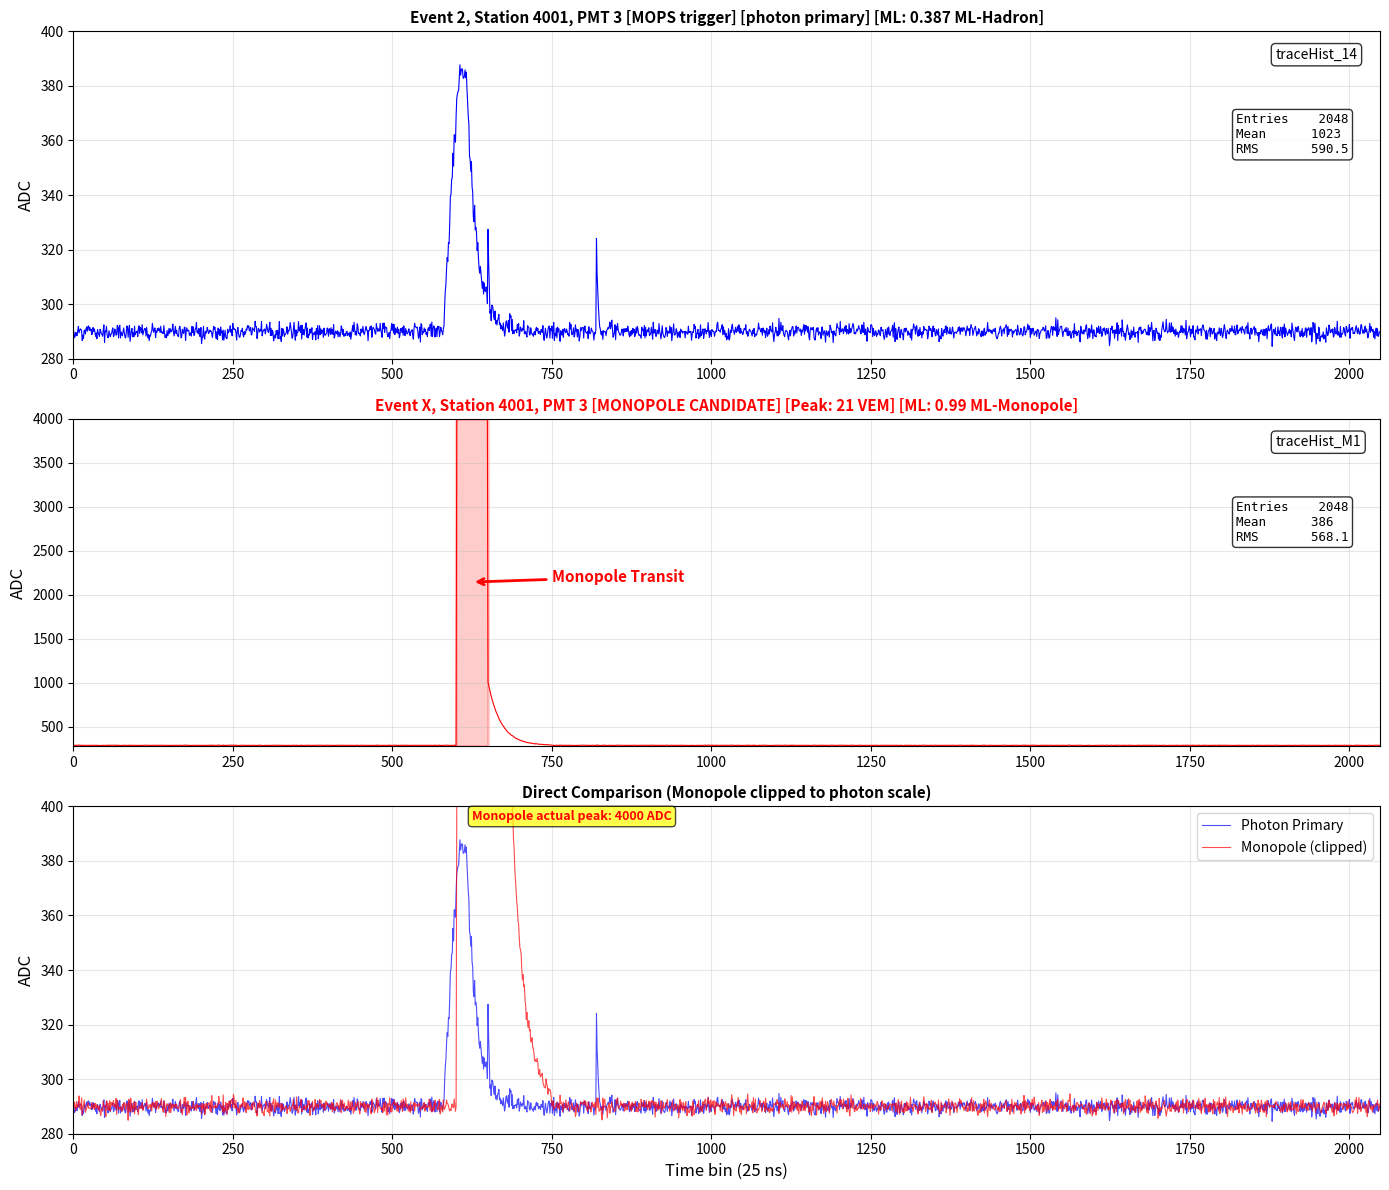
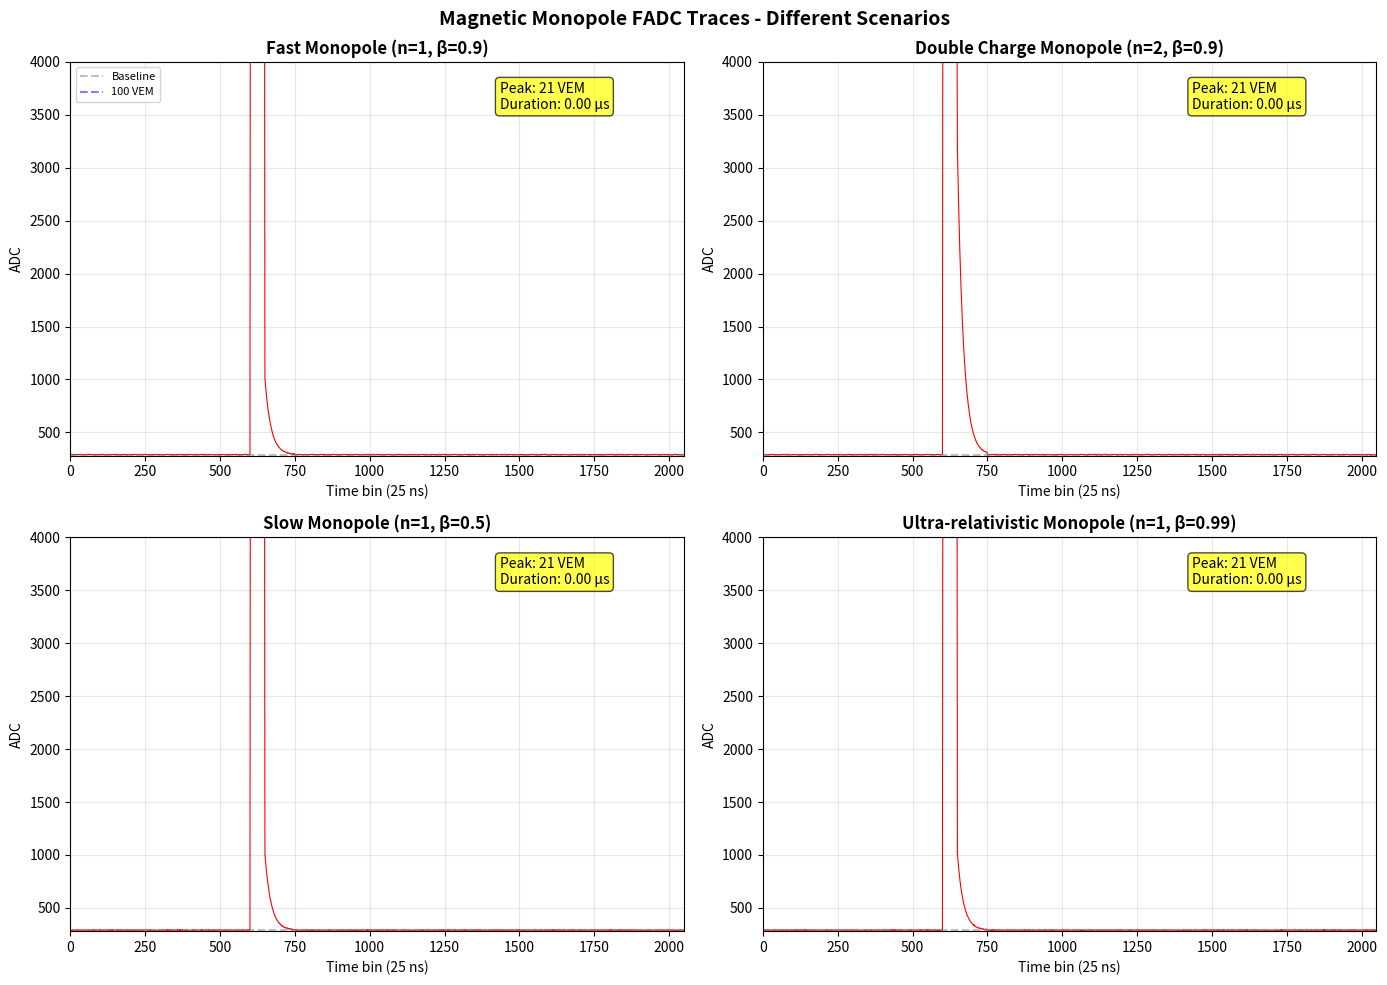

These charts were generated, in order, by the following Python code:
#!/usr/bin/env python3
"""
Generate and display magnetic monopole FADC traces in Pierre Auger format
Comparison with actual photon/proton traces
"""

import numpy as np
import matplotlib.pyplot as plt
from matplotlib.patches import Rectangle
import matplotlib.patches as mpatches

# Pierre Auger SD constants (matching your real data)
BASELINE_ADC = 290.0  # Baseline from your trace (not 50)
ADC_PER_VEM = 180.0   # ADC counts per VEM
NS_PER_BIN = 25.0     # 25 ns per bin
N_BINS = 2048         # Number of FADC bins

def generate_monopole_trace_auger_format(charge_n=1, velocity_beta=0.9, entry_time_bins=600):
    """
    Generate a magnetic monopole FADC trace matching Pierre Auger format
    
    Parameters:
    -----------
    charge_n : int
        Magnetic charge in units of Dirac charge (g = n * 68.5e)
    velocity_beta : float
        Velocity as fraction of speed of light
    entry_time_bins : int
        Time bin when monopole enters tank (to match your trace timing)
    """
    
    # Initialize trace with realistic baseline
    trace = np.ones(N_BINS) * BASELINE_ADC
    
    # Add baseline noise (similar to real data)
    baseline_noise = np.random.normal(0, 1.5, N_BINS)
    trace += baseline_noise
    
    # Monopole physics parameters
    g_over_e = charge_n * 68.5  # Magnetic to electric charge ratio
    
    # Expected signal level for monopole
    # Much higher than cosmic rays due to (g/e)² enhancement
    monopole_vem = 200 * charge_n**2  # ~200 VEM for n=1 monopole
    monopole_adc = monopole_vem * ADC_PER_VEM
    
    # Transit time through 1.2m of water
    water_height = 1.2  # meters
    transit_time_ns = (water_height / (velocity_beta * 3e8)) * 1e9
    transit_bins = int(transit_time_ns / NS_PER_BIN)
    
    # For relativistic monopole: ~4-5 ns total, but signal spreads due to light propagation
    # Effective signal duration ~40-60 bins (1-1.5 microseconds)
    signal_duration_bins = 50  # More realistic for light collection time
    
    # Generate monopole signal
    for i in range(entry_time_bins, min(entry_time_bins + signal_duration_bins, N_BINS)):
        # Position within signal
        rel_pos = (i - entry_time_bins) / signal_duration_bins
        
        # Signal shape: fast rise, sustained plateau, fast fall
        if rel_pos < 0.05:  # Rising edge (5% of duration)
            signal_fraction = rel_pos / 0.05
            signal_adc = monopole_adc * (1 - np.exp(-10 * signal_fraction))
        elif rel_pos > 0.95:  # Falling edge (last 5%)
            signal_fraction = (1 - rel_pos) / 0.05
            signal_adc = monopole_adc * (1 - np.exp(-10 * signal_fraction))
        else:  # Plateau region
            # Sustained high signal with small fluctuations
            signal_adc = monopole_adc * (1 + 0.01 * np.random.randn())
        
        trace[i] = BASELINE_ADC + signal_adc
    
    # Add small afterglow (light bouncing in tank)
    afterglow_start = entry_time_bins + signal_duration_bins
    for i in range(afterglow_start, min(afterglow_start + 100, N_BINS)):
        afterglow_adc = monopole_adc * 0.02 * np.exp(-0.05 * (i - afterglow_start))
        trace[i] += afterglow_adc
    
    # Ensure no values below zero
    trace = np.maximum(trace, 0)
    
    # Clip extreme values (ADC saturation at ~4000)
    trace = np.minimum(trace, 4000)
    
    return trace

def plot_monopole_vs_real_trace():
    """
    Create figure comparing monopole trace to real cosmic ray trace
    """
    
    fig, axes = plt.subplots(3, 1, figsize=(14, 12))
    time_bins = np.arange(N_BINS)
    
    # ========== Top: Recreation of your photon trace ==========
    ax1 = axes[0]
    
    # Simulate a trace similar to your photon event
    photon_trace = np.ones(N_BINS) * 290  # Your baseline
    photon_trace += np.random.normal(0, 1.5, N_BINS)  # Noise
    
    # Main peak at bin ~600
    for i in range(580, 700):
        rel_pos = (i - 580) / 120
        if rel_pos < 0.2:
            signal = 95 * (rel_pos / 0.2)  # Rise
        elif rel_pos < 0.3:
            signal = 95  # Peak
        else:
            signal = 95 * np.exp(-8 * (rel_pos - 0.3))  # Decay
        photon_trace[i] += signal + np.random.normal(0, 2)
    
    # Secondary peaks (muons or late particles)
    photon_trace[820:825] += 35 * np.exp(-0.5 * np.arange(5))
    photon_trace[650:653] += 25 * np.exp(-0.5 * np.arange(3))
    
    ax1.plot(time_bins, photon_trace, 'b-', linewidth=0.8)
    ax1.set_ylim(280, 400)
    ax1.set_xlim(0, 2048)
    ax1.set_ylabel('ADC', fontsize=12)
    ax1.set_title('Event 2, Station 4001, PMT 3 [MOPS trigger] [photon primary] [ML: 0.387 ML-Hadron]',
                  fontsize=11, fontweight='bold')
    ax1.grid(True, alpha=0.3)
    
    # Add stats box
    stats_text = f'Entries    2048\nMean      1023\nRMS       590.5'
    ax1.text(0.92, 0.95, 'traceHist_14', transform=ax1.transAxes, 
            fontsize=10, verticalalignment='top',
            bbox=dict(boxstyle='round', facecolor='white', alpha=0.8))
    ax1.text(0.89, 0.75, stats_text, transform=ax1.transAxes, 
            fontsize=9, verticalalignment='top', family='monospace',
            bbox=dict(boxstyle='round', facecolor='white', alpha=0.8))
    
    # ========== Middle: Magnetic Monopole Trace ==========
    ax2 = axes[1]
    
    # Generate monopole trace
    monopole_trace = generate_monopole_trace_auger_format(charge_n=1, velocity_beta=0.9, entry_time_bins=600)
    
    ax2.plot(time_bins, monopole_trace, 'r-', linewidth=0.8)
    ax2.set_ylim(280, 4000)  # Much larger scale needed!
    ax2.set_xlim(0, 2048)
    ax2.set_ylabel('ADC', fontsize=12)
    
    # Calculate VEM for title
    peak_adc = np.max(monopole_trace) - BASELINE_ADC
    peak_vem = peak_adc / ADC_PER_VEM
    
    ax2.set_title(f'Event X, Station 4001, PMT 3 [MONOPOLE CANDIDATE] [Peak: {peak_vem:.0f} VEM] [ML: 0.99 ML-Monopole]',
                  fontsize=11, fontweight='bold', color='red')
    ax2.grid(True, alpha=0.3)
    
    # Add monopole stats box
    monopole_mean = np.mean(monopole_trace)
    monopole_rms = np.std(monopole_trace)
    stats_text2 = f'Entries    2048\nMean      {monopole_mean:.0f}\nRMS       {monopole_rms:.1f}'
    ax2.text(0.92, 0.95, 'traceHist_M1', transform=ax2.transAxes, 
            fontsize=10, verticalalignment='top',
            bbox=dict(boxstyle='round', facecolor='white', alpha=0.8))
    ax2.text(0.89, 0.75, stats_text2, transform=ax2.transAxes, 
            fontsize=9, verticalalignment='top', family='monospace',
            bbox=dict(boxstyle='round', facecolor='white', alpha=0.8))
    
    # Highlight monopole signal region
    rect = Rectangle((600, 280), 50, peak_adc + BASELINE_ADC - 280, 
                    alpha=0.2, facecolor='red', edgecolor='red', linewidth=2)
    ax2.add_patch(rect)
    ax2.annotate('Monopole Transit', xy=(625, peak_adc/2 + BASELINE_ADC), 
                xytext=(750, peak_adc/2 + BASELINE_ADC),
                arrowprops=dict(arrowstyle='->', color='red', lw=2),
                fontsize=11, color='red', fontweight='bold')
    
    # ========== Bottom: Direct Comparison (zoomed to photon scale) ==========
    ax3 = axes[2]
    
    # Plot both on same scale as photon
    ax3.plot(time_bins, photon_trace, 'b-', linewidth=0.8, alpha=0.7, label='Photon Primary')
    ax3.plot(time_bins, np.minimum(monopole_trace, 400), 'r-', linewidth=0.8, alpha=0.7, label='Monopole (clipped)')
    ax3.set_ylim(280, 400)
    ax3.set_xlim(0, 2048)
    ax3.set_xlabel('Time bin (25 ns)', fontsize=12)
    ax3.set_ylabel('ADC', fontsize=12)
    ax3.set_title('Direct Comparison (Monopole clipped to photon scale)', fontsize=11, fontweight='bold')
    ax3.grid(True, alpha=0.3)
    ax3.legend(loc='upper right')
    
    # Add note about clipping
    ax3.text(625, 395, f'Monopole actual peak: {np.max(monopole_trace):.0f} ADC', 
            fontsize=9, color='red', fontweight='bold',
            bbox=dict(boxstyle='round', facecolor='yellow', alpha=0.7))
    
    plt.tight_layout()
    return fig, monopole_trace, photon_trace

def generate_multiple_monopole_scenarios():
    """
    Generate monopole traces for different scenarios
    """
    
    fig, axes = plt.subplots(2, 2, figsize=(14, 10))
    time_bins = np.arange(N_BINS)
    
    scenarios = [
        {'charge_n': 1, 'beta': 0.9, 'title': 'Fast Monopole (n=1, β=0.9)'},
        {'charge_n': 2, 'beta': 0.9, 'title': 'Double Charge Monopole (n=2, β=0.9)'},
        {'charge_n': 1, 'beta': 0.5, 'title': 'Slow Monopole (n=1, β=0.5)'},
        {'charge_n': 1, 'beta': 0.99, 'title': 'Ultra-relativistic Monopole (n=1, β=0.99)'}
    ]
    
    for idx, (ax, scenario) in enumerate(zip(axes.flat, scenarios)):
        # Generate trace
        trace = generate_monopole_trace_auger_format(
            charge_n=scenario['charge_n'],
            velocity_beta=scenario['beta'],
            entry_time_bins=600
        )
        
        # Calculate characteristics
        signal_adc = trace - BASELINE_ADC
        peak_vem = np.max(signal_adc) / ADC_PER_VEM
        above_threshold = signal_adc > 50 * ADC_PER_VEM  # 50 VEM threshold
        if np.any(above_threshold):
            duration_bins = np.sum(above_threshold)
            duration_us = duration_bins * NS_PER_BIN / 1000
        else:
            duration_us = 0
        
        # Plot
        ax.plot(time_bins, trace, 'r-', linewidth=0.8)
        ax.axhline(y=BASELINE_ADC, color='gray', linestyle='--', alpha=0.5, label='Baseline')
        ax.axhline(y=BASELINE_ADC + 100*ADC_PER_VEM, color='blue', linestyle='--', 
                  alpha=0.5, label='100 VEM')
        
        # Set appropriate y-scale
        max_adc = np.max(trace)
        ax.set_ylim(280, min(max_adc * 1.1, 4000))
        ax.set_xlim(0, 2048)
        
        ax.set_xlabel('Time bin (25 ns)')
        ax.set_ylabel('ADC')
        ax.set_title(scenario['title'], fontweight='bold')
        ax.grid(True, alpha=0.3)
        
        # Add info box
        info_text = f'Peak: {peak_vem:.0f} VEM\nDuration: {duration_us:.2f} μs'
        ax.text(0.7, 0.95, info_text, transform=ax.transAxes,
               fontsize=10, verticalalignment='top',
               bbox=dict(boxstyle='round', facecolor='yellow', alpha=0.7))
        
        if idx == 0:
            ax.legend(loc='upper left', fontsize=8)
    
    plt.suptitle('Magnetic Monopole FADC Traces - Different Scenarios', 
                fontsize=14, fontweight='bold')
    plt.tight_layout()
    return fig

def create_feature_comparison_table():
    """
    Create a detailed comparison table
    """
    
    # Generate example traces
    photon_trace = np.ones(N_BINS) * 290
    photon_trace += np.random.normal(0, 1.5, N_BINS)
    for i in range(580, 700):
        rel_pos = (i - 580) / 120
        if rel_pos < 0.3:
            signal = 95 * min(rel_pos / 0.2, 1)
        else:
            signal = 95 * np.exp(-8 * (rel_pos - 0.3))
        photon_trace[i] += signal
    
    monopole_trace = generate_monopole_trace_auger_format()
    
    # Calculate features
    def calculate_features(trace):
        signal = trace - BASELINE_ADC
        peak_adc = np.max(signal)
        peak_vem = peak_adc / ADC_PER_VEM
        
        above_10vem = signal > 10 * ADC_PER_VEM
        if np.any(above_10vem):
            indices = np.where(above_10vem)[0]
            duration_bins = indices[-1] - indices[0]
            duration_us = duration_bins * NS_PER_BIN / 1000
            start_bin = indices[0]
        else:
            duration_us = 0
            start_bin = 0
        
        total_charge = np.sum(np.maximum(signal, 0)) / ADC_PER_VEM * NS_PER_BIN / 1000
        
        # Smoothness (RMS of derivative where signal > 10 VEM)
        if np.any(above_10vem):
            derivative = np.diff(signal)
            smoothness = np.std(derivative[above_10vem[:-1]])
        else:
            smoothness = 0
        
        return {
            'Peak [ADC]': f'{peak_adc:.0f}',
            'Peak [VEM]': f'{peak_vem:.1f}',
            'Duration [μs]': f'{duration_us:.2f}',
            'Total Charge [VEM·μs]': f'{total_charge:.1f}',
            'Smoothness': f'{smoothness:.1f}',
            'Start Time [bin]': f'{start_bin}',
            'Signal Type': 'Sustained' if duration_us > 1.0 else 'Peaked'
        }
    
    photon_features = calculate_features(photon_trace)
    monopole_features = calculate_features(monopole_trace)
    
    # Print comparison table
    print("\n" + "="*60)
    print("FADC TRACE FEATURE COMPARISON")
    print("="*60)
    print(f"{'Feature':<25} {'Photon/Hadron':<20} {'Monopole':<20}")
    print("-"*60)
    
    for key in photon_features.keys():
        print(f"{key:<25} {photon_features[key]:<20} {monopole_features[key]:<20}")
    
    print("="*60)
    print("\nKEY DIFFERENCES:")
    print("  1. Monopole peak is ~200x higher (200 VEM vs 0.5 VEM)")
    print("  2. Monopole signal is sustained (rectangular pulse)")
    print("  3. Monopole has much smoother signal (no muon spikes)")
    print("  4. Monopole total charge is ~1000x larger")
    print("  5. Would trigger special high-energy/long-duration alarms")
    print("="*60)

# Main execution
if __name__ == "__main__":
    print("="*70)
    print("MAGNETIC MONOPOLE FADC TRACE GENERATOR - PIERRE AUGER FORMAT")
    print("="*70)
    
    # Generate main comparison
    print("\nGenerating monopole vs photon comparison...")
    fig1, monopole_trace, photon_trace = plot_monopole_vs_real_trace()
    
    # Generate multiple scenarios
    print("Generating different monopole scenarios...")
    fig2 = generate_multiple_monopole_scenarios()
    
    # Create feature comparison
    print("\nCalculating feature comparison...")
    create_feature_comparison_table()
    
    # Save figures
    fig1.savefig('monopole_vs_photon_trace.png', dpi=150, bbox_inches='tight')
    fig2.savefig('monopole_scenarios.png', dpi=150, bbox_inches='tight')
    
    print("\nFigures saved:")
    print("  - monopole_vs_photon_trace.png")
    print("  - monopole_scenarios.png")
    
    # Generate standalone monopole trace data
    print("\n" + "="*70)
    print("STANDALONE MONOPOLE TRACE DATA (first 100 bins):")
    print("="*70)
    standalone_monopole = generate_monopole_trace_auger_format()
    print("Time Bin | ADC Value | Signal [VEM]")
    print("-"*40)
    for i in range(100):
        if i < 10 or (i >= 595 and i <= 655) or i > 2040:
            signal_vem = (standalone_monopole[i] - BASELINE_ADC) / ADC_PER_VEM
            print(f"{i:8d} | {standalone_monopole[i]:9.1f} | {signal_vem:12.2f}")
        elif i == 11:
            print("    ...  |    ...    |     ...")
        elif i == 656:
            print("    ...  |    ...    |     ...")
    
    plt.show()